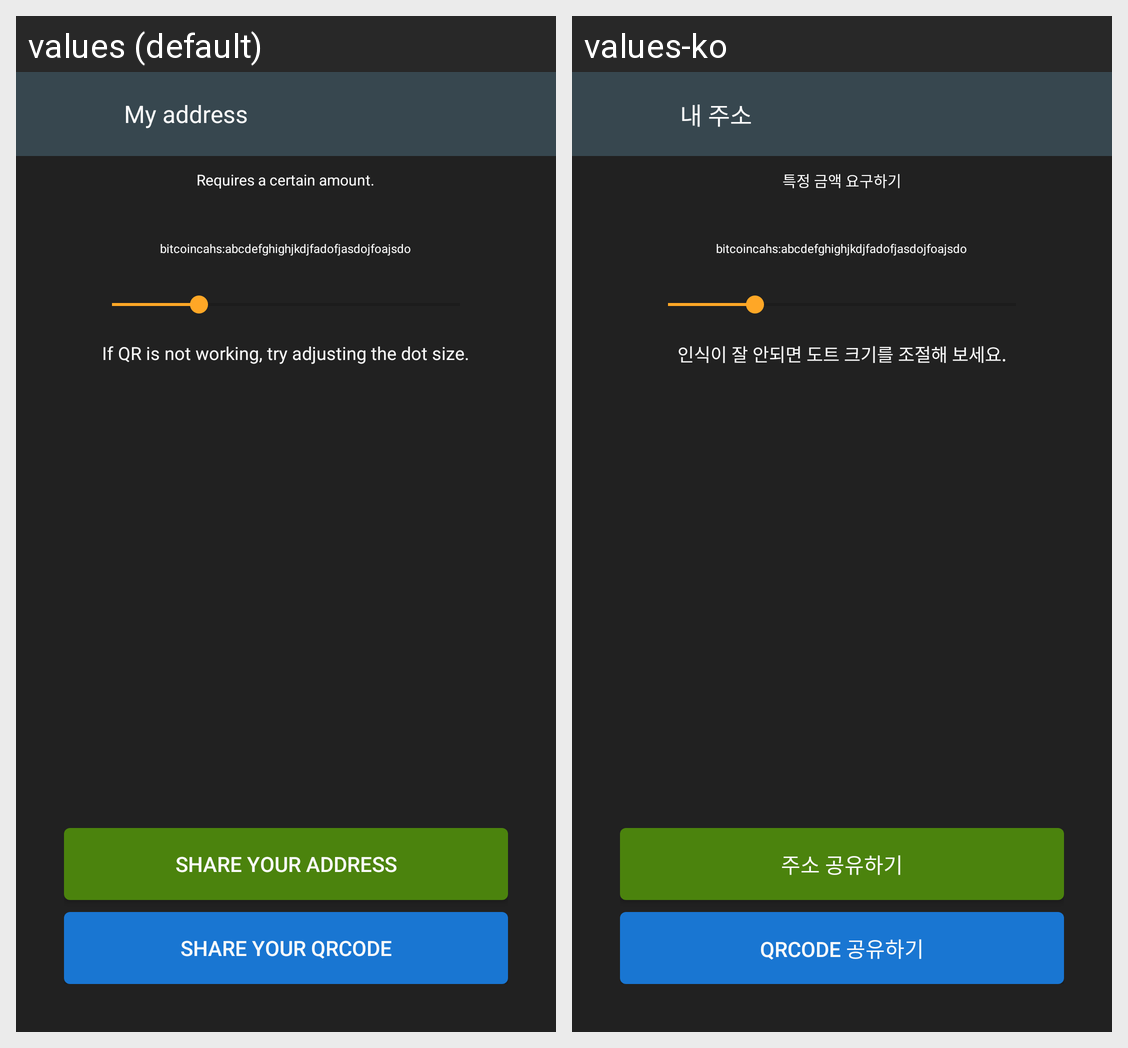

Translations of the strings shown on this Android screen, per locale in the grid:
Android screen res/layout/activity_myaddress.xml rendered under 2 locales, left to right: values (default), values-ko. Device: Nexus 5 (rendered at 1080×1920; each locale shown at half size, 540×960, under a caption strip naming it); theme AppTheme.
Strings drawn on this screen, with the default value and each locale's value (text and hints the layout hard-codes, and strings that could not be matched under every locale, appear in the picture but are not listed):

myaddress_title
  values: My address
  values-ko: 내 주소

myaddress_request_specific_amount
  values: Requires a certain amount.
  values-ko: 특정 금액 요구하기

myaddress_dot_desc
  values: If QR is not working, try adjusting the dot size.
  values-ko: 인식이 잘 안되면 도트 크기를 조절해 보세요.

myaddress_share_address
  values: Share your address
  values-ko: 주소 공유하기

myaddress_share_qrcode
  values: Share your QRCode
  values-ko: QRCode 공유하기
